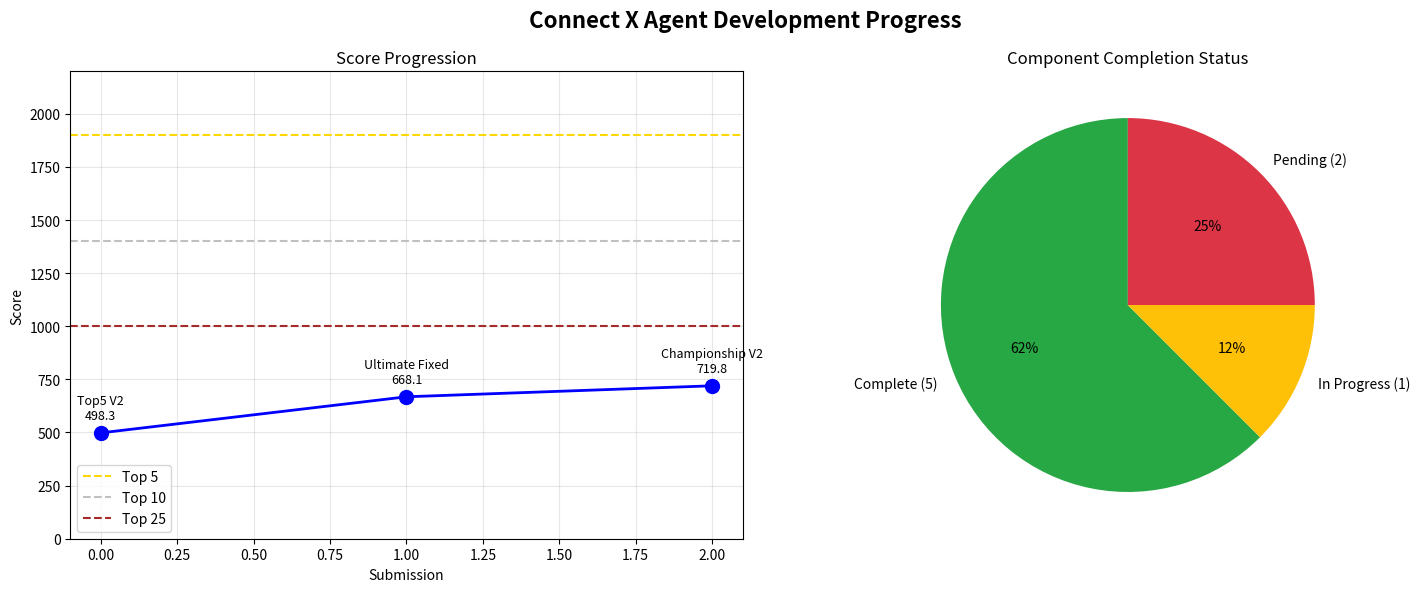

Write Python code to recreate this figure.
"""
Progress Tracker for Connect X Development
Visualizes score improvements and component status
"""

import json
import datetime
from typing import List, Dict
import matplotlib.pyplot as plt
import matplotlib.patches as mpatches

class ProgressTracker:
    """Track and visualize agent development progress"""
    
    def __init__(self):
        self.submissions = [
            {'date': '2025-08-17 02:06', 'score': 498.3, 'name': 'Top5 V2', 'description': 'Transposition tables, 7-9 ply'},
            {'date': '2025-08-18 00:04', 'score': 668.1, 'name': 'Ultimate Fixed', 'description': 'Center opening, 7-10 ply'},
            {'date': '2025-08-18 00:35', 'score': 719.8, 'name': 'Championship V2', 'description': 'Dynamic 8-13 ply, memoization'},
        ]
        
        self.components = {
            'Bitboard Engine': {'status': 'complete', 'performance': '2.5M pos/sec'},
            'Transposition Table': {'status': 'complete', 'performance': '256MB, Zobrist'},
            'Self-Play Generator': {'status': 'complete', 'performance': '55k games/sec'},
            'Search Engine': {'status': 'complete', 'performance': 'ID + pruning'},
            'Pattern Recognition': {'status': 'complete', 'performance': 'Forks, zugzwang'},
            'Opening Book': {'status': 'in_progress', 'performance': '10k+ positions'},
            'Endgame Tablebase': {'status': 'pending', 'performance': 'Not started'},
            'Neural Network': {'status': 'pending', 'performance': 'Not started'},
        }
        
        self.target_score = 1900
        self.top_5_threshold = 1900
        self.top_10_threshold = 1400
        self.top_25_threshold = 1000
    
    def print_summary(self):
        """Print current status summary"""
        print("="*70)
        print("CONNECT X AGENT DEVELOPMENT PROGRESS")
        print("="*70)
        print(f"Timestamp: {datetime.datetime.now().strftime('%Y-%m-%d %H:%M:%S PST')}")
        
        # Latest score
        latest = self.submissions[-1]
        print(f"\n📊 LATEST SCORE: {latest['score']} ({latest['name']})")
        print(f"   Date: {latest['date']}")
        print(f"   Description: {latest['description']}")
        
        # Progress to target
        progress = (latest['score'] / self.target_score) * 100
        print(f"\n🎯 PROGRESS TO TOP 5: {progress:.1f}%")
        print(f"   Current: {latest['score']}")
        print(f"   Target: {self.target_score}")
        print(f"   Gap: {self.target_score - latest['score']}")
        
        # Rank estimation
        score = latest['score']
        if score >= self.top_5_threshold:
            rank = "TOP 5 🏆"
        elif score >= self.top_10_threshold:
            rank = "TOP 10 🥈"
        elif score >= self.top_25_threshold:
            rank = "TOP 25 🥉"
        elif score >= 800:
            rank = "TOP 50"
        else:
            rank = "~30-40"
        
        print(f"\n📈 ESTIMATED RANK: {rank}")
        
        # Component status
        print("\n🔧 COMPONENT STATUS:")
        print("-"*50)
        
        for name, info in self.components.items():
            status_icon = "✅" if info['status'] == 'complete' else "🔄" if info['status'] == 'in_progress' else "⏳"
            print(f"{status_icon} {name:20} - {info['performance']}")
        
        # Score history
        print("\n📉 SCORE HISTORY:")
        print("-"*50)
        
        for i, sub in enumerate(self.submissions, 1):
            improvement = ""
            if i > 1:
                prev_score = self.submissions[i-2]['score']
                diff = sub['score'] - prev_score
                improvement = f" (+{diff:.1f})" if diff > 0 else f" ({diff:.1f})"
            
            print(f"{i}. {sub['name']:15} - {sub['score']}{improvement}")
        
        # Recommendations
        print("\n💡 RECOMMENDATIONS:")
        print("-"*50)
        
        if score < 800:
            print("• Fix critical issues in search depth and evaluation")
            print("• Ensure proper win/block detection")
            print("• Optimize for speed (<10ms per move)")
        elif score < 1000:
            print("• Integrate opening book from self-play")
            print("• Increase search depth to 12+ ply")
            print("• Add pattern recognition for tactics")
        elif score < 1400:
            print("• Build endgame tablebase")
            print("• Implement MCTS layer")
            print("• Train neural network evaluator")
        else:
            print("• Fine-tune parameters")
            print("• Generate millions of self-play games")
            print("• Consider ensemble approach")
        
        # Next steps
        print("\n🚀 NEXT STEPS:")
        print("-"*50)
        print("1. Complete diverse opening book generation (10M+ games)")
        print("2. Build endgame tablebase for perfect endgame play")
        print("3. Train neural network on self-play data")
        print("4. Integrate all components into final agent")
        print("5. Extensive testing and parameter tuning")
    
    def plot_progress(self):
        """Create visualization of progress"""
        try:
            import matplotlib
            matplotlib.use('Agg')  # Non-interactive backend
            
            # Create figure
            fig, (ax1, ax2) = plt.subplots(1, 2, figsize=(15, 6))
            
            # Score progression
            dates = [s['date'] for s in self.submissions]
            scores = [s['score'] for s in self.submissions]
            names = [s['name'] for s in self.submissions]
            
            ax1.plot(range(len(scores)), scores, 'b-o', linewidth=2, markersize=10)
            
            # Add threshold lines
            ax1.axhline(y=self.top_5_threshold, color='gold', linestyle='--', label='Top 5')
            ax1.axhline(y=self.top_10_threshold, color='silver', linestyle='--', label='Top 10')
            ax1.axhline(y=self.top_25_threshold, color='brown', linestyle='--', label='Top 25')
            
            # Annotations
            for i, (score, name) in enumerate(zip(scores, names)):
                ax1.annotate(f'{name}\n{score}', 
                           xy=(i, score), 
                           xytext=(0, 10),
                           textcoords='offset points',
                           ha='center',
                           fontsize=9)
            
            ax1.set_xlabel('Submission')
            ax1.set_ylabel('Score')
            ax1.set_title('Score Progression')
            ax1.legend()
            ax1.grid(True, alpha=0.3)
            ax1.set_ylim(0, 2200)
            
            # Component status pie chart
            statuses = [info['status'] for info in self.components.values()]
            complete = statuses.count('complete')
            in_progress = statuses.count('in_progress')
            pending = statuses.count('pending')
            
            sizes = [complete, in_progress, pending]
            labels = [f'Complete ({complete})', f'In Progress ({in_progress})', f'Pending ({pending})']
            colors = ['#28a745', '#ffc107', '#dc3545']
            
            ax2.pie(sizes, labels=labels, colors=colors, autopct='%1.0f%%', startangle=90)
            ax2.set_title('Component Completion Status')
            
            plt.suptitle('Connect X Agent Development Progress', fontsize=16, fontweight='bold')
            plt.tight_layout()
            
            # Save figure
            plt.savefig('progress_chart.png', dpi=100, bbox_inches='tight')
            print("\n📊 Progress chart saved to 'progress_chart.png'")
            
        except ImportError:
            print("\n⚠ Matplotlib not available for visualization")
    
    def save_state(self, filename='progress_state.json'):
        """Save current state to file"""
        state = {
            'timestamp': datetime.datetime.now().isoformat(),
            'submissions': self.submissions,
            'components': self.components,
            'latest_score': self.submissions[-1]['score'],
            'target_score': self.target_score
        }
        
        with open(filename, 'w') as f:
            json.dump(state, f, indent=2)
        
        print(f"\n💾 State saved to {filename}")


if __name__ == "__main__":
    tracker = ProgressTracker()
    tracker.print_summary()
    tracker.plot_progress()
    tracker.save_state()
    
    print("\n" + "="*70)
    print("END OF PROGRESS REPORT")
    print("="*70)
